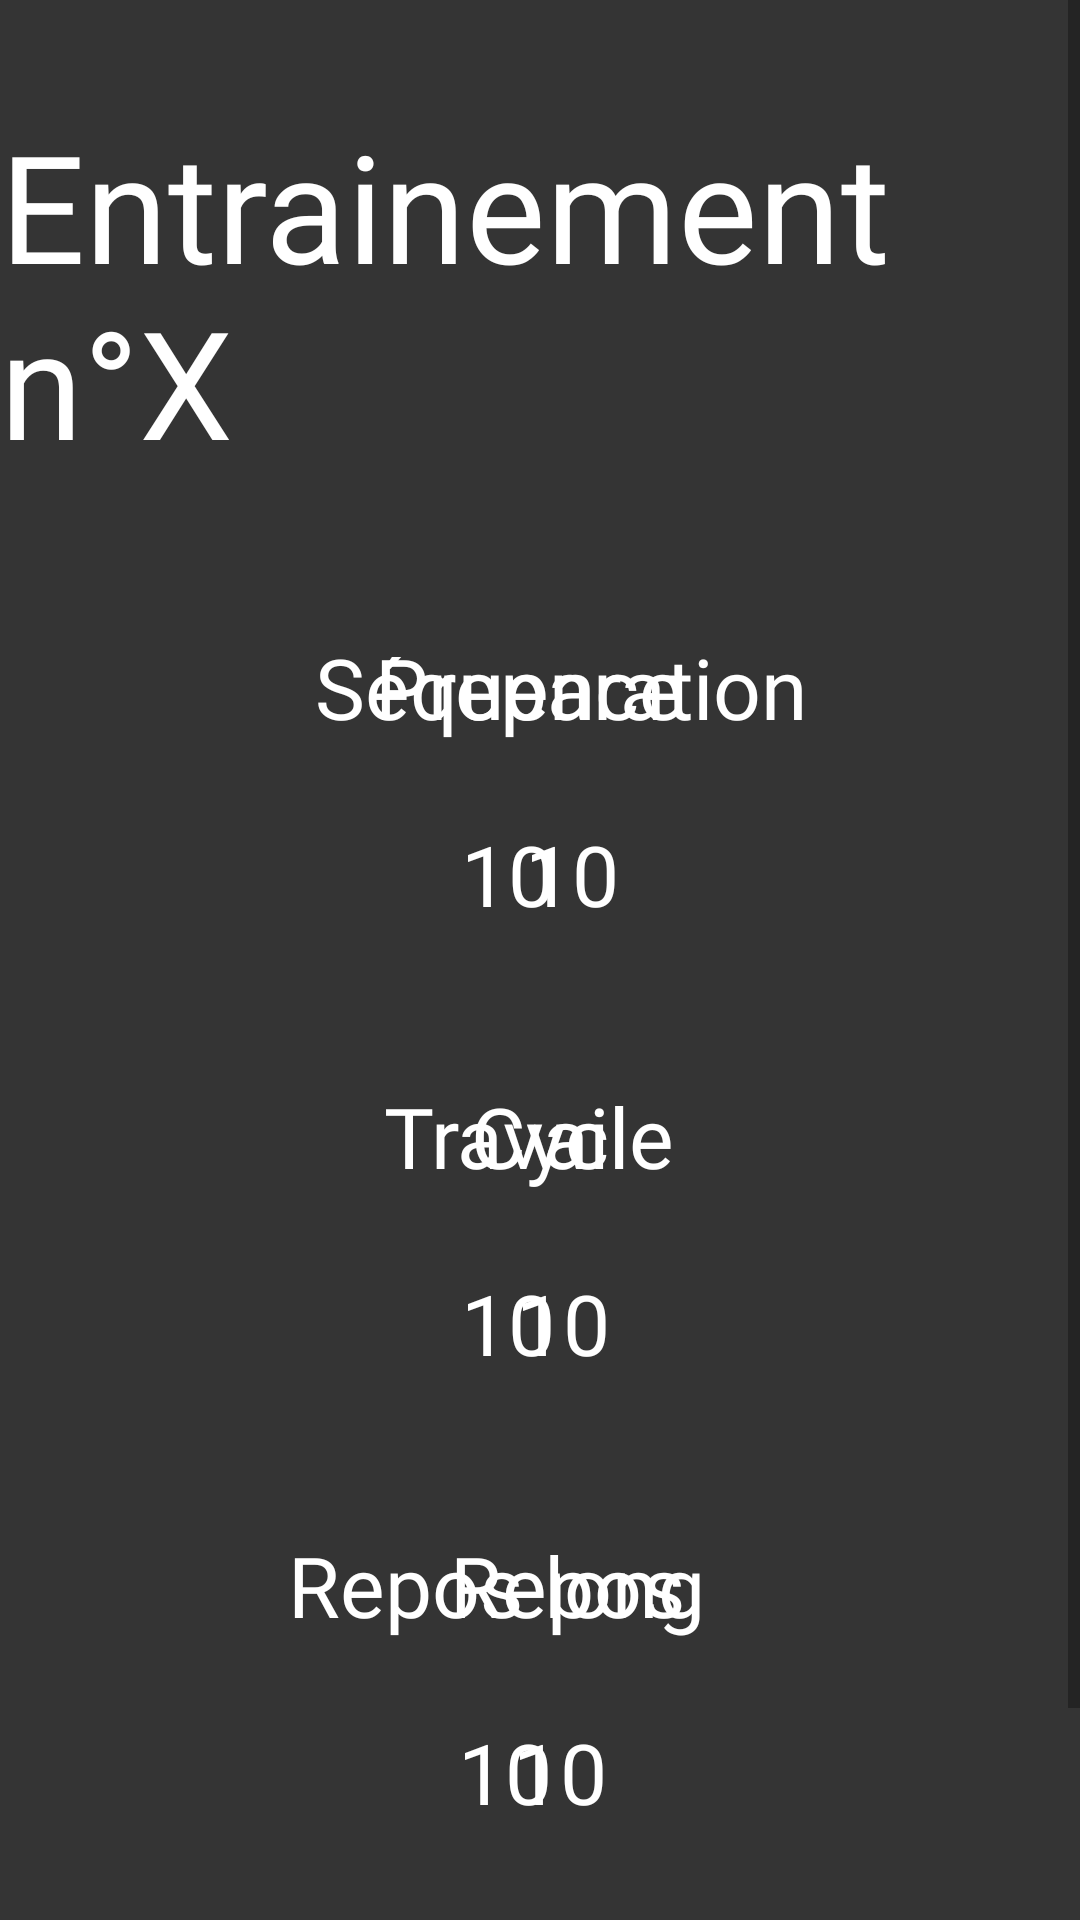

This screen was rendered from an Android layout file. Write that file and the resources it references.
<!-- AndroidManifest.xml: application theme Theme.Tabatata -->
<!-- res/layout/see_training_horizontal.xml -->
<?xml version="1.0" encoding="utf-8"?>
<ScrollView
    xmlns:android="http://schemas.android.com/apk/res/android"
    xmlns:app="http://schemas.android.com/apk/res-auto"
    xmlns:tools="http://schemas.android.com/tools"
    android:layout_width="match_parent"
    android:layout_height="match_parent"
    app:layout_constraintBottom_toBottomOf="parent"
    app:layout_constraintEnd_toEndOf="parent"
    app:layout_constraintStart_toStartOf="parent"
    app:layout_constraintTop_toTopOf="parent"
    android:fillViewport="true">

    <androidx.constraintlayout.widget.ConstraintLayout
        android:id="@+id/see_training"
        android:layout_width="match_parent"
        android:layout_height="match_parent"
        android:background="#343434">

        <TextView
            android:id="@+id/titlePage"
            android:layout_width="wrap_content"
            android:layout_height="wrap_content"
            android:layout_marginTop="35dp"
            android:fontFamily="@font/bebasneue"
            android:text="Entrainement n°X"
            android:textColor="@color/white"
            android:textSize="50dp"
            app:layout_constraintEnd_toEndOf="parent"
            app:layout_constraintStart_toStartOf="parent"
            app:layout_constraintTop_toTopOf="parent" />

        <TextView
            android:id="@+id/idPreparation"
            android:layout_width="wrap_content"
            android:layout_height="wrap_content"
            android:layout_marginStart="125dp"
            android:layout_marginTop="50dp"
            android:fontFamily="@font/lato"
            android:text="Preparation"
            android:textColor="@color/white"
            android:textSize="28dp"
            app:layout_constraintStart_toStartOf="parent"
            app:layout_constraintTop_toBottomOf="@+id/titlePage" />

        <TextView
            android:id="@+id/valuePreparation"
            android:layout_width="wrap_content"
            android:layout_height="wrap_content"
            android:layout_marginStart="175dp"
            android:layout_marginTop="25dp"
            android:fontFamily="@font/lato"
            android:text="10"
            android:textColor="@color/white"
            android:textSize="28dp"
            app:layout_constraintStart_toStartOf="parent"
            app:layout_constraintTop_toBottomOf="@+id/idPreparation" />

        <TextView
            android:id="@+id/idSequence"
            android:layout_width="wrap_content"
            android:layout_height="wrap_content"
            android:layout_marginTop="50dp"
            android:layout_marginEnd="132dp"
            android:fontFamily="@font/lato"
            android:text="Séquence"
            android:textColor="@color/white"
            android:textSize="28dp"
            app:layout_constraintEnd_toEndOf="parent"
            app:layout_constraintTop_toBottomOf="@+id/titlePage" />

        <TextView
            android:id="@+id/valueSequence"
            android:layout_width="wrap_content"
            android:layout_height="wrap_content"
            android:layout_marginTop="25dp"
            android:layout_marginEnd="175dp"
            android:fontFamily="@font/lato"
            android:text="10"
            android:textColor="@color/white"
            android:textSize="28dp"
            app:layout_constraintEnd_toEndOf="parent"
            app:layout_constraintTop_toBottomOf="@+id/idSequence" />

        <TextView
            android:id="@+id/idCycle"
            android:layout_width="wrap_content"
            android:layout_height="wrap_content"
            android:layout_marginStart="157dp"
            android:layout_marginTop="50dp"
            android:fontFamily="@font/lato"
            android:text="Cycle"
            android:textColor="@color/white"
            android:textSize="28dp"
            app:layout_constraintStart_toStartOf="parent"
            app:layout_constraintTop_toBottomOf="@+id/valuePreparation" />

        <TextView
            android:id="@+id/idTravail"
            android:layout_width="wrap_content"
            android:layout_height="wrap_content"
            android:layout_marginTop="50dp"
            android:layout_marginEnd="150dp"
            android:fontFamily="@font/lato"
            android:text="Travail"
            android:textColor="@color/white"
            android:textSize="28dp"
            app:layout_constraintEnd_toEndOf="parent"
            app:layout_constraintTop_toBottomOf="@+id/valueSequence" />

        <TextView
            android:id="@+id/valueCycle"
            android:layout_width="wrap_content"
            android:layout_height="wrap_content"
            android:layout_marginStart="172dp"
            android:layout_marginTop="25dp"
            android:fontFamily="@font/lato"
            android:text="10"
            android:textColor="@color/white"
            android:textSize="28dp"
            app:layout_constraintStart_toStartOf="parent"
            app:layout_constraintTop_toBottomOf="@+id/idCycle" />

        <TextView
            android:id="@+id/valueWork"
            android:layout_width="wrap_content"
            android:layout_height="wrap_content"
            android:layout_marginTop="25dp"
            android:layout_marginEnd="175dp"
            android:fontFamily="@font/lato"
            android:text="10"
            android:textColor="@color/white"
            android:textSize="28dp"
            app:layout_constraintEnd_toEndOf="parent"
            app:layout_constraintTop_toBottomOf="@+id/idTravail" />

        <TextView
            android:id="@+id/idRest"
            android:layout_width="wrap_content"
            android:layout_height="wrap_content"
            android:layout_marginStart="150dp"
            android:layout_marginTop="50dp"
            android:fontFamily="@font/lato"
            android:text="Repos"
            android:textColor="@color/white"
            android:textSize="28dp"
            app:layout_constraintStart_toStartOf="parent"
            app:layout_constraintTop_toBottomOf="@+id/valueCycle" />

        <TextView
            android:id="@+id/idlongRest"
            android:layout_width="wrap_content"
            android:layout_height="wrap_content"
            android:layout_marginTop="50dp"
            android:layout_marginEnd="125dp"
            android:fontFamily="@font/lato"
            android:text="Repos long"
            android:textColor="@color/white"
            android:textSize="28dp"
            app:layout_constraintEnd_toEndOf="parent"
            app:layout_constraintTop_toBottomOf="@+id/valueWork" />

        <TextView
            android:id="@+id/valueRest"
            android:layout_width="wrap_content"
            android:layout_height="wrap_content"
            android:layout_marginStart="171dp"
            android:layout_marginTop="25dp"
            android:fontFamily="@font/lato"
            android:text="10"
            android:textColor="@color/white"
            android:textSize="28dp"
            app:layout_constraintStart_toStartOf="parent"
            app:layout_constraintTop_toBottomOf="@+id/idRest" />

        <TextView
            android:id="@+id/valueLongRest"
            android:layout_width="wrap_content"
            android:layout_height="wrap_content"
            android:layout_marginTop="25dp"
            android:layout_marginEnd="176dp"
            android:fontFamily="@font/lato"
            android:text="10"
            android:textColor="@color/white"
            android:textSize="28dp"
            app:layout_constraintEnd_toEndOf="parent"
            app:layout_constraintTop_toBottomOf="@+id/idlongRest" />

        <Button
            android:id="@+id/btModify"
            android:layout_width="180dp"
            android:layout_height="60dp"
            android:layout_marginStart="150dp"
            android:layout_marginTop="50dp"
            android:backgroundTint="#14B09B"
            android:fontFamily="@font/lato"
            android:radius="5dp"
            android:text="Modifier"
            android:textColor="@color/white"
            android:textSize="18dp"
            app:layout_constraintStart_toStartOf="parent"
            app:layout_constraintTop_toBottomOf="@+id/valueRest" />

        <Button
            android:id="@+id/btPlay"
            android:layout_width="180dp"
            android:layout_height="60dp"
            android:layout_marginTop="50dp"
            android:layout_marginEnd="150dp"
            android:backgroundTint="#14B09B"
            android:fontFamily="@font/lato"
            android:radius="5dp"
            android:text="Jouer"
            android:textColor="@color/white"
            android:textSize="18dp"
            app:layout_constraintEnd_toEndOf="parent"
            app:layout_constraintTop_toBottomOf="@+id/valueLongRest" />


    </androidx.constraintlayout.widget.ConstraintLayout>
</ScrollView>
<!-- resources referenced by this layout -->
<resources>
  <style name="Theme.Tabatata" parent="Theme.AppCompat.Light.NoActionBar">
          
          <item name="colorPrimary">@color/purple_500</item>
          <item name="colorPrimaryVariant">@color/purple_700</item>
          <item name="colorOnPrimary">@color/white</item>
          
          <item name="colorSecondary">@color/teal_200</item>
          <item name="colorSecondaryVariant">@color/teal_700</item>
          <item name="colorOnSecondary">@color/black</item>
          
          <item name="android:statusBarColor">?attr/colorPrimaryVariant</item>
          <item name="windowActionBar">false</item>
          <item name="windowNoTitle">true</item>
          
      </style>
  <!-- not gathered from this repository: default colours our renderer supplied (Android Studio template values) -->
  <color name="purple_500">#FF6200EE</color>
  <color name="purple_700">#FF3700B3</color>
  <color name="teal_200">#FF03DAC5</color>
  <color name="teal_700">#FF018786</color>
  <color name="black">#FF000000</color>
  <color name="white">#FFFFFFFF</color>
</resources>
